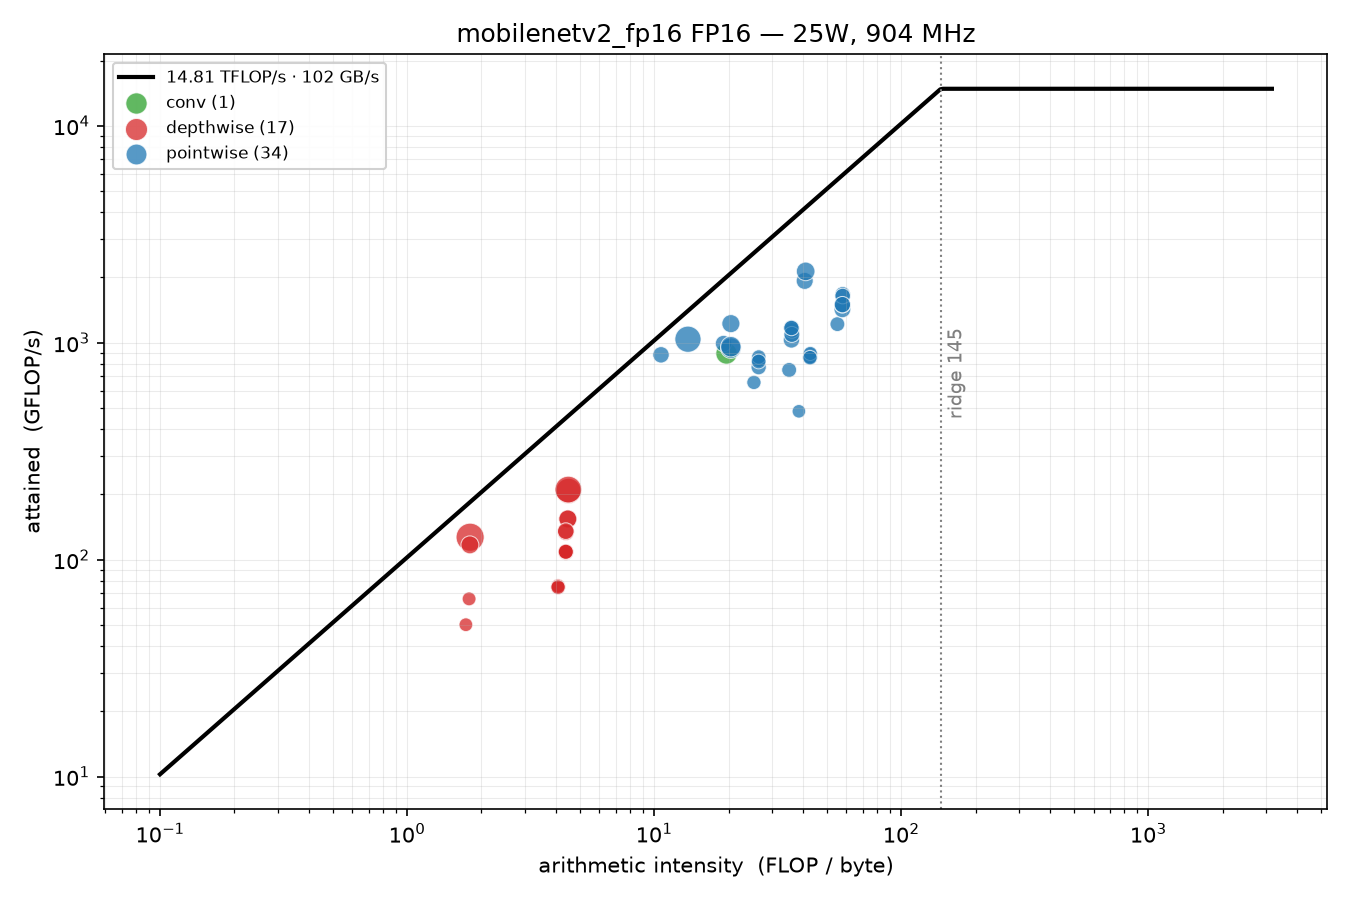

Source data for this figure (header and first rows):
layer, kind, time_ms, pct, flops, bytes, ai, gflops
Reformatting CopyNode for Input Tensor 0…, overhead, 0.07994, 8.529, 0, 0, , 
Conv_0 + Clip_1, conv, 0.02414, 2.617, 21676032, 1105664, 19.6, 897.8
Conv_2 + Clip_3, depthwise, 0.03486, 3.711, 7225344, 1606272, 4.498, 207.3
Conv_4, pointwise, 0.01461, 1.553, 12845056, 1205280, 10.66, 879.4
Conv_5 + Clip_6, pointwise, 0.03713, 3.949, 38535168, 2813120, 13.7, 1038
Conv_7 + Clip_8, depthwise, 0.04272, 4.536, 5419008, 3012480, 1.799, 126.8
Conv_9, pointwise, 0.01458, 1.55, 14450688, 757296, 19.08, 991.2
Conv_10 + Clip_11, pointwise, 0.02296, 2.437, 21676032, 1060896, 20.43, 943.9
Conv_12 + Clip_13, depthwise, 0.03864, 4.106, 8128512, 1809216, 4.493, 210.4
Conv_14 + Add_15, pointwise, 0.0177, 1.881, 21676032, 1060656, 20.44, 1224
Conv_16 + Clip_17, pointwise, 0.02261, 2.403, 21676032, 1060896, 20.43, 958.7
Conv_18 + Clip_19, depthwise, 0.01737, 1.848, 2032128, 1131840, 1.795, 117
Conv_20, pointwise, 0.01102, 1.172, 7225344, 285248, 25.33, 655.9
Conv_21 + Clip_22, pointwise, 0.0125, 1.328, 9633792, 363904, 26.47, 770.9
Conv_23 + Clip_24, depthwise, 0.01759, 1.872, 2709504, 605952, 4.471, 154
Conv_25 + Add_26, pointwise, 0.01143, 1.214, 9633792, 363584, 26.5, 843
Conv_27 + Clip_28, pointwise, 0.01159, 1.234, 9633792, 363904, 26.47, 831.1
Conv_29 + Clip_30, depthwise, 0.01759, 1.87, 2709504, 605952, 4.471, 154
Conv_31 + Add_32, pointwise, 0.01121, 1.192, 9633792, 363584, 26.5, 859.5
Conv_33 + Clip_34, pointwise, 0.01176, 1.25, 9633792, 363904, 26.47, 819.4
Conv_35 + Clip_36, depthwise, 0.01028, 1.101, 677376, 380160, 1.782, 65.91
Conv_37, pointwise, 0.009975, 1.06, 4816896, 125056, 38.52, 482.9
Conv_38 + Clip_39, pointwise, 0.01124, 1.196, 9633792, 225536, 42.72, 857.4
Conv_40 + Clip_41, depthwise, 0.01258, 1.337, 1354752, 308736, 4.388, 107.7
Conv_42 + Add_43, pointwise, 0.01124, 1.193, 9633792, 224896, 42.84, 857.4
Conv_44 + Clip_45, pointwise, 0.01129, 1.202, 9633792, 225536, 42.72, 853.3
Conv_46 + Clip_47, depthwise, 0.0125, 1.329, 1354752, 308736, 4.388, 108.4
Conv_48 + Add_49, pointwise, 0.01093, 1.162, 9633792, 224896, 42.84, 881.1
Conv_50 + Clip_51, pointwise, 0.01118, 1.19, 9633792, 225536, 42.72, 861.6
Conv_52 + Clip_53, depthwise, 0.01244, 1.324, 1354752, 308736, 4.388, 108.9
Conv_54 + Add_55, pointwise, 0.0108, 1.148, 9633792, 224896, 42.84, 892.2
Conv_56 + Clip_57, pointwise, 0.01129, 1.203, 9633792, 225536, 42.72, 853.3
Conv_58 + Clip_59, depthwise, 0.01247, 1.326, 1354752, 308736, 4.388, 108.6
Conv_60, pointwise, 0.01187, 1.262, 14450688, 262080, 55.14, 1218
Conv_61 + Clip_62, pointwise, 0.01521, 1.617, 21676032, 375168, 57.78, 1425
Conv_63 + Clip_64, depthwise, 0.01518, 1.615, 2032128, 463104, 4.388, 133.9
Conv_65 + Add_66, pointwise, 0.01296, 1.379, 21676032, 374208, 57.93, 1672
Conv_67 + Clip_68, pointwise, 0.0145, 1.541, 21676032, 375168, 57.78, 1495
Conv_69 + Clip_70, depthwise, 0.01502, 1.596, 2032128, 463104, 4.388, 135.3
Conv_71 + Add_72, pointwise, 0.01321, 1.404, 21676032, 374208, 57.93, 1641
Conv_73 + Clip_74, pointwise, 0.01447, 1.536, 21676032, 375168, 57.78, 1498
Conv_75 + Clip_76, depthwise, 0.01014, 1.083, 508032, 293760, 1.729, 50.1
Conv_77, pointwise, 0.01206, 1.28, 9031680, 256768, 35.17, 749
Conv_78 + Clip_79, pointwise, 0.01461, 1.555, 15052800, 418880, 35.94, 1031
Conv_80 + Clip_81, depthwise, 0.01137, 1.205, 846720, 207360, 4.083, 74.45
Conv_82 + Add_83, pointwise, 0.01321, 1.405, 15052800, 417280, 36.07, 1140
Conv_84 + Clip_85, pointwise, 0.01283, 1.366, 15052800, 418880, 35.94, 1174
Conv_86 + Clip_87, depthwise, 0.01121, 1.182, 846720, 207360, 4.083, 75.54
Conv_88 + Add_89, pointwise, 0.01378, 1.468, 15052800, 417280, 36.07, 1092
Conv_90 + Clip_91, pointwise, 0.01288, 1.373, 15052800, 418880, 35.94, 1169
Conv_92 + Clip_93, depthwise, 0.01135, 1.205, 846720, 207360, 4.083, 74.63
Conv_94, pointwise, 0.01562, 1.665, 30105600, 740480, 40.66, 1927
Conv_95 + Clip_96, pointwise, 0.01883, 2, 40140800, 978560, 41.02, 2132
GlobalAveragePool_97, unattributed, 0.007783, 0.835, 0, 0, , 
Gemm_104_myl54_0, unattributed, 0.03554, 3.803, 0, 0, , 
__myl_Cast_myl54_1, unattributed, 0.005673, 0.6033, 0, 0, , 
